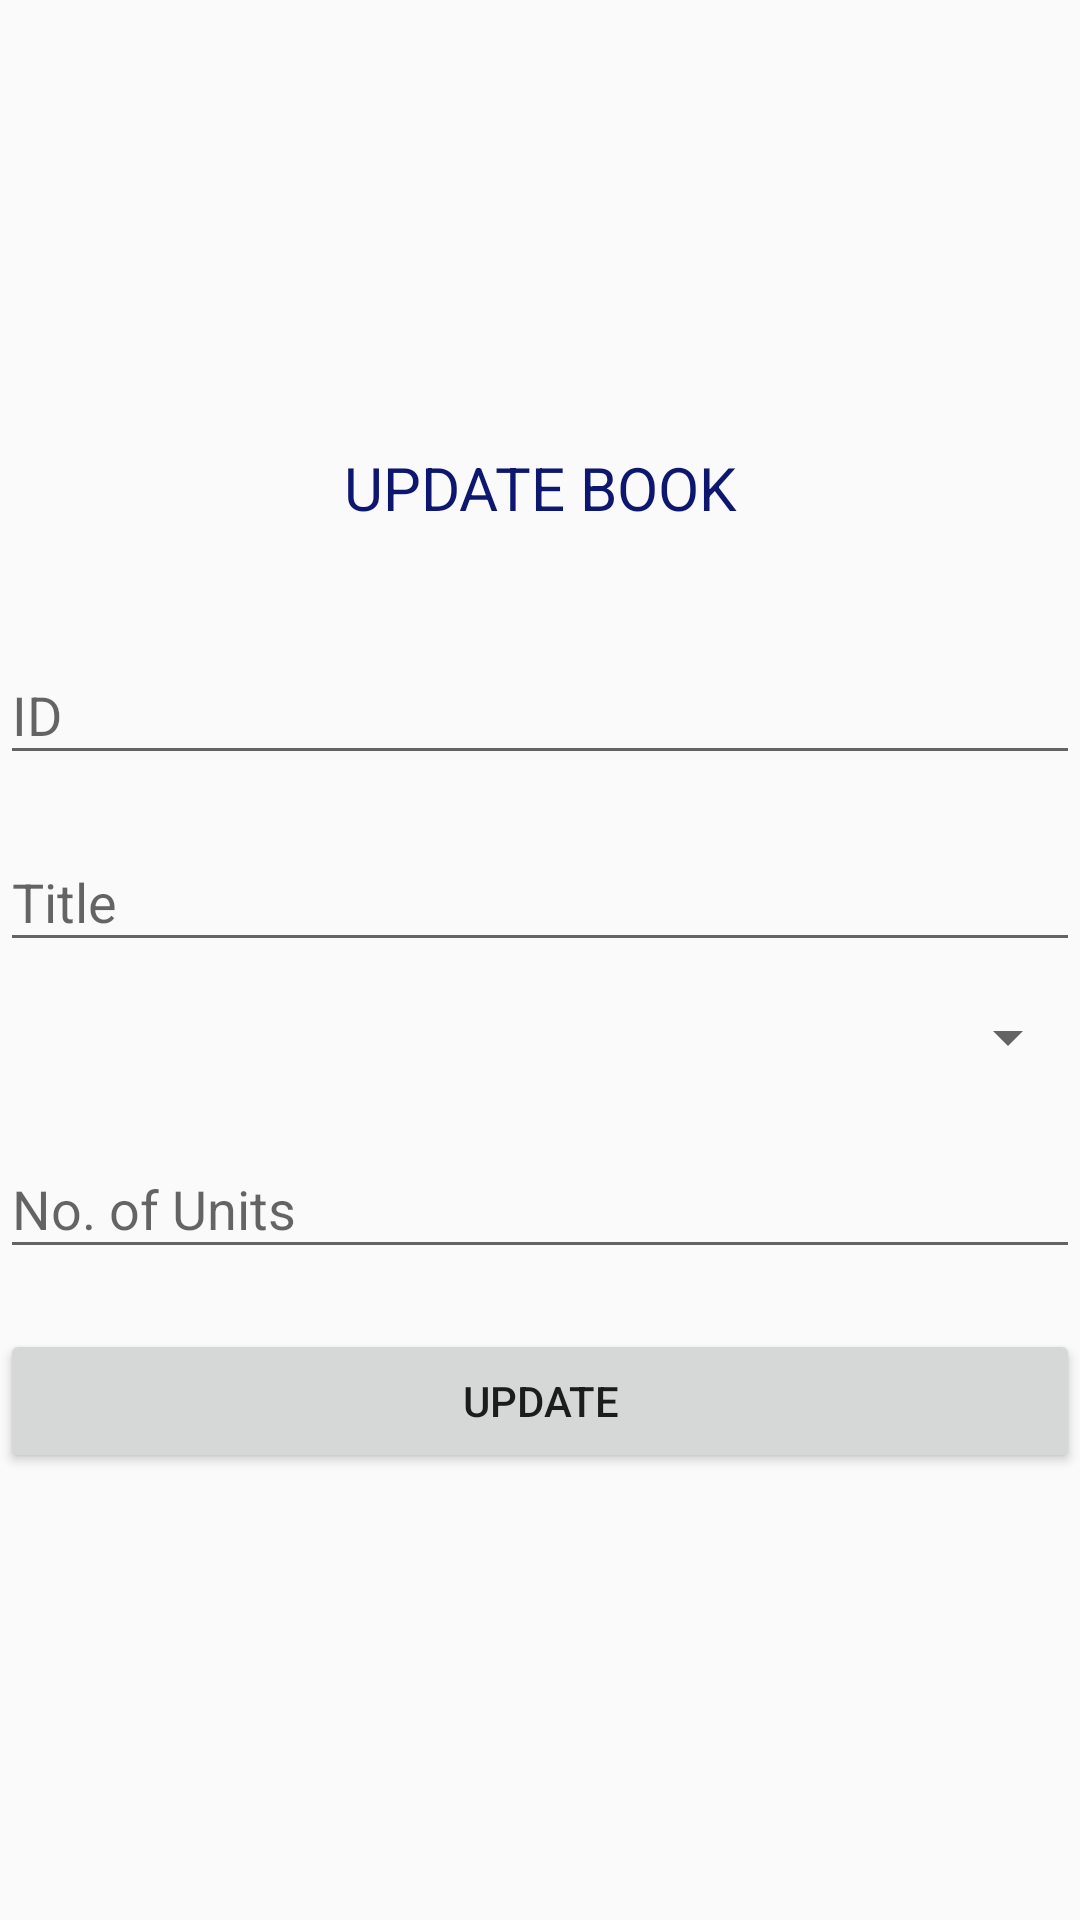

Here is an Android app screen rendered from its layout file. Give the layout XML and the strings, colors and styles it references.
<!-- AndroidManifest.xml: application theme AppTheme -->
<!-- res/layout/activity_admin_update_book.xml -->
<?xml version="1.0" encoding="utf-8"?>
<RelativeLayout xmlns:android="http://schemas.android.com/apk/res/android"
    xmlns:app="http://schemas.android.com/apk/res-auto"
    xmlns:tools="http://schemas.android.com/tools"
    android:layout_width="match_parent"
    android:layout_height="match_parent"
    tools:context=".AdminUpdateBook"
    android:layout_margin="20dp"
    android:orientation="vertical">

    <ScrollView
        android:layout_width="match_parent"
        android:layout_centerVertical="true"
        android:layout_height="wrap_content">

        <LinearLayout
            android:layout_width="match_parent"
            android:layout_height="wrap_content"
            android:orientation="vertical">



            <TextView
                android:layout_width="match_parent"
                android:layout_height="wrap_content"
                android:text="UPDATE BOOK"
                android:textSize="20dp"
                android:textColor="@color/colorPrimary"
                android:gravity="center"/>

            <android.support.design.widget.TextInputLayout
                android:layout_width="match_parent"
                android:layout_height="wrap_content"
                android:id="@+id/editBid2"
                android:layout_marginTop="30dp">

                <android.support.design.widget.TextInputEditText
                    android:layout_width="match_parent"
                    android:layout_height="wrap_content"
                    android:inputType="number"
                    android:hint="ID" />

            </android.support.design.widget.TextInputLayout>


            <android.support.design.widget.TextInputLayout
                android:layout_width="match_parent"
                android:layout_height="wrap_content"
                android:id="@+id/editTitle2"
                android:layout_marginTop="10dp"
                >

                <android.support.design.widget.TextInputEditText
                    android:layout_width="match_parent"
                    android:layout_height="wrap_content"
                    android:hint="Title"
                    android:inputType="text"
                    />
            </android.support.design.widget.TextInputLayout>


            <Spinner
                android:layout_width="match_parent"
                android:layout_height="30dp"
                android:layout_marginTop="10dp"
                android:id="@+id/spinner2"
                >

            </Spinner>

            <android.support.design.widget.TextInputLayout
                android:layout_width="match_parent"
                android:layout_height="wrap_content"
                android:layout_marginTop="10dp"
                android:id="@+id/editUnits2">
                <android.support.design.widget.TextInputEditText
                    android:layout_width="match_parent"
                    android:inputType="number"
                    android:layout_height="wrap_content"
                    android:hint="No. of Units"/>
            </android.support.design.widget.TextInputLayout>


            <Button
                android:layout_width="match_parent"
                android:layout_height="wrap_content"
                android:layout_marginTop="20dp"
                android:text="UPDATE"
                android:id="@+id/button2"/>

        </LinearLayout>
    </ScrollView>

</RelativeLayout>
<!-- resources referenced by this layout -->
<resources>
  <color name="colorPrimary">#0E176F</color>
  <style name="AppTheme" parent="Theme.AppCompat.Light.DarkActionBar">
          
          <item name="colorPrimary">@color/colorPrimary</item>
          <item name="colorPrimaryDark">@color/colorPrimaryDark</item>
          <item name="colorAccent">@color/colorAccent</item>
          <item name="colorBackgroundFloating">@color/background</item>
      </style>
  <color name="colorPrimaryDark">#262FA3</color>
  <color name="colorAccent">#000000</color>
  <color name="background">#E8F158</color>
</resources>
